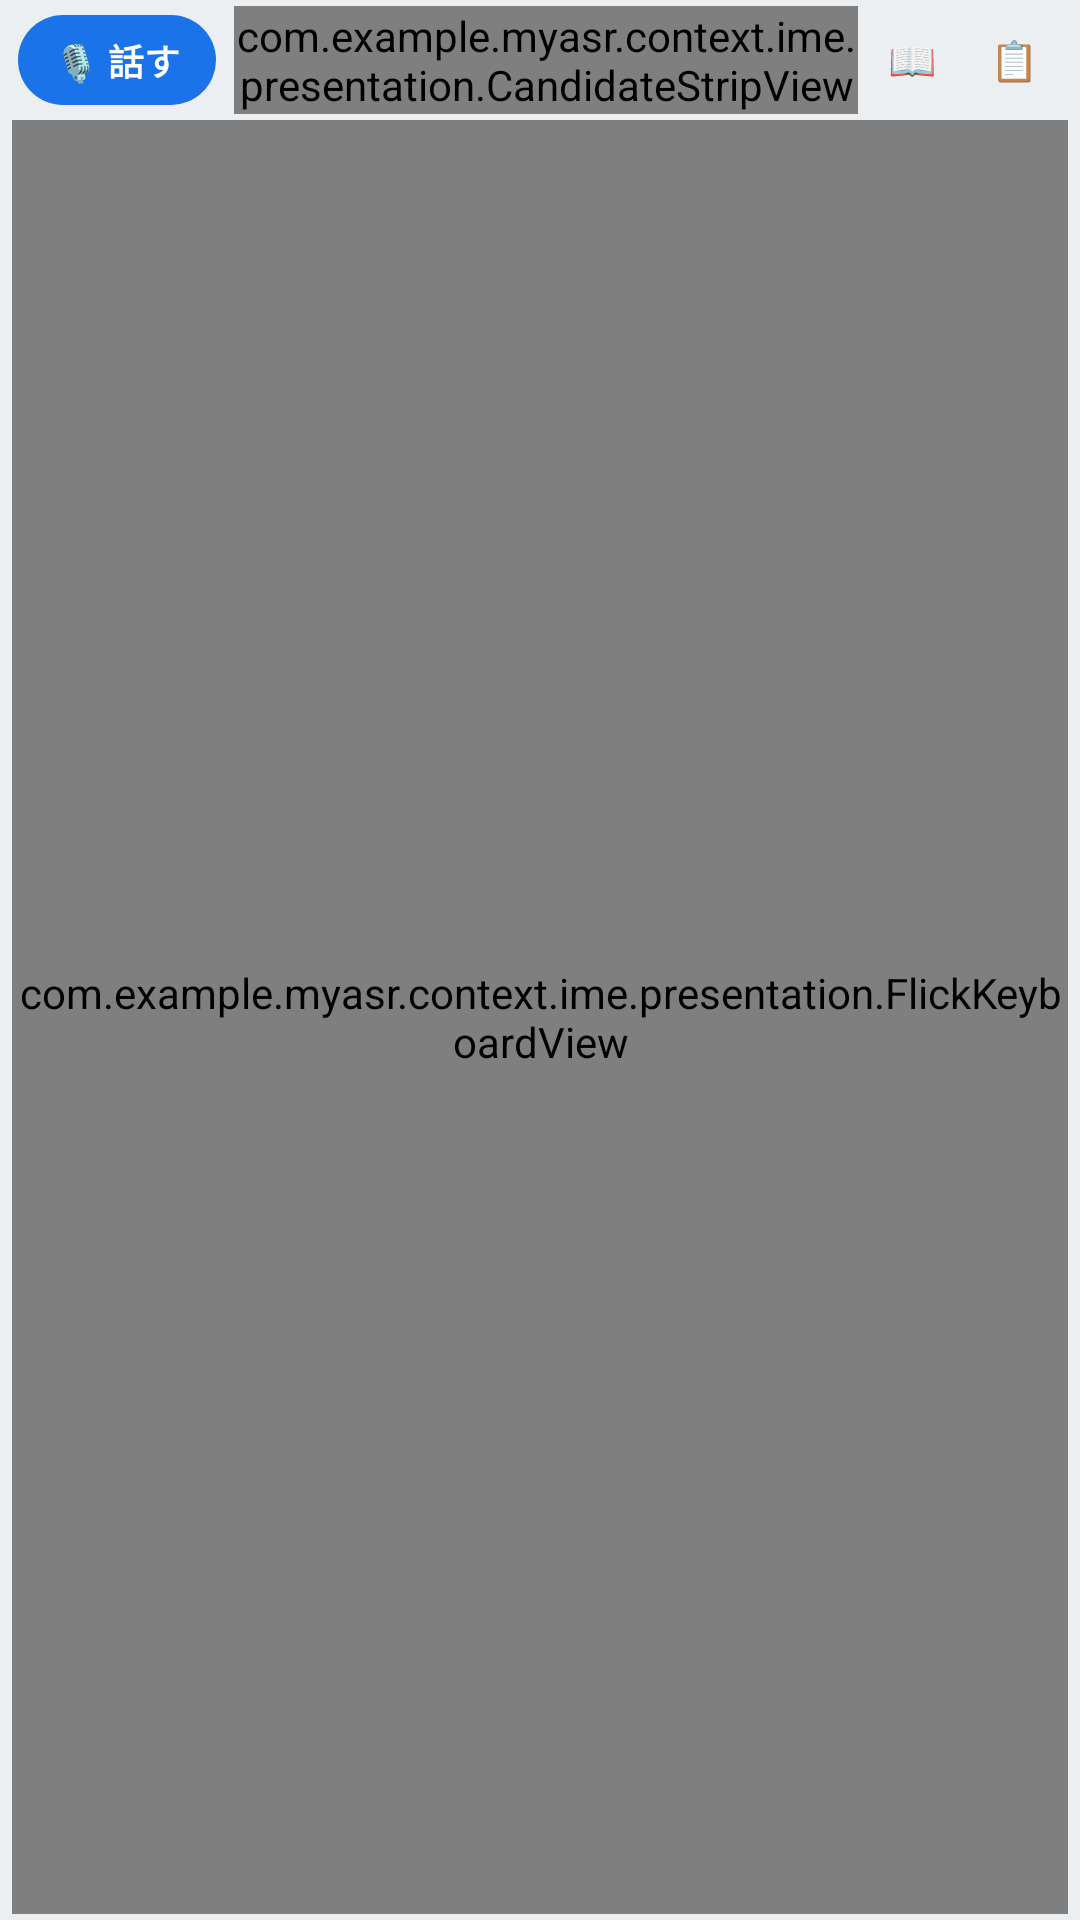

Produce the Android XML layout that renders to this screen, including the resource entries it uses.
<!-- AndroidManifest.xml: application theme Theme.MyASR -->
<!-- res/layout/keyboard_view.xml -->
<?xml version="1.0" encoding="utf-8"?>
<LinearLayout xmlns:android="http://schemas.android.com/apk/res/android"
    android:id="@+id/keyboardRoot"
    android:layout_width="match_parent"
    android:layout_height="wrap_content"
    android:orientation="vertical"
    android:background="@color/keyboard_background"
    android:paddingTop="2dp"
    android:paddingBottom="2dp"
    android:paddingStart="4dp"
    android:paddingEnd="4dp">

    
    <LinearLayout
        android:id="@+id/contextBarContainer"
        android:layout_width="match_parent"
        android:layout_height="20dp"
        android:orientation="horizontal"
        android:gravity="center_vertical"
        android:paddingStart="4dp"
        android:paddingEnd="4dp"
        android:layout_marginBottom="2dp"
        android:visibility="gone">

        
        <TextView
            android:id="@+id/tvContextBadge"
            android:layout_width="wrap_content"
            android:layout_height="16dp"
            android:gravity="center"
            android:text="CTX: 0字"
            android:textSize="9.5sp"
            android:textStyle="bold"
            android:textColor="@color/primary"
            android:background="@drawable/badge_background"
            android:paddingStart="5dp"
            android:paddingEnd="5dp"
            android:layout_marginEnd="6dp" />

        
        <TextView
            android:id="@+id/tvDebugSlmBadge"
            android:layout_width="wrap_content"
            android:layout_height="16dp"
            android:gravity="center"
            android:text="SLM"
            android:textSize="9.5sp"
            android:textStyle="bold"
            android:textColor="@color/primary"
            android:background="@drawable/badge_background"
            android:paddingStart="5dp"
            android:paddingEnd="5dp"
            android:layout_marginEnd="6dp"
            android:visibility="gone" />

        
        <TextView
            android:id="@+id/tvContextContent"
            android:layout_width="0dp"
            android:layout_height="match_parent"
            android:layout_weight="1"
            android:gravity="center_vertical|start"
            android:singleLine="true"
            android:ellipsize="start"
            android:text="(空)"
            android:textColor="@color/text_secondary"
            android:textSize="10.5sp"
            android:fontFamily="monospace" />
    </LinearLayout>

    
    <LinearLayout
        android:id="@+id/keyboardHeader"
        android:layout_width="match_parent"
        android:layout_height="36dp"
        android:orientation="horizontal"
        android:gravity="center_vertical"
        android:paddingStart="2dp"
        android:paddingEnd="2dp"
        android:layout_marginBottom="2dp">

        
        <FrameLayout
            android:id="@+id/voiceToggleContainer"
            android:layout_width="66dp"
            android:layout_height="30dp"
            android:layout_marginEnd="6dp">

            <Button
                android:id="@+id/btnVoiceToggle"
                android:layout_width="match_parent"
                android:layout_height="match_parent"
                android:text="🎙 話す"
                android:textColor="@color/voice_toggle_idle_text"
                android:textSize="12sp"
                android:textStyle="bold"
                android:background="@drawable/bg_voice_toggle_idle"
                android:padding="0dp"
                style="?android:attr/borderlessButtonStyle" />

            <ProgressBar
                android:id="@+id/progressDecoding"
                android:layout_width="20dp"
                android:layout_height="20dp"
                android:layout_gravity="center"
                android:indeterminateTint="@color/primary"
                android:visibility="gone" />
        </FrameLayout>

        
        <com.example.myasr.context.ime.presentation.CandidateStripView
            android:id="@+id/candidateStripView"
            android:layout_width="0dp"
            android:layout_height="match_parent"
            android:layout_weight="1" />

        <View
            android:id="@+id/recordingIndicator"
            android:layout_width="8dp"
            android:layout_height="8dp"
            android:layout_marginStart="4dp"
            android:layout_marginEnd="4dp"
            android:background="@drawable/bg_recording_pulse"
            android:visibility="gone" />

        
        <Button
            android:id="@+id/btnHeaderDict"
            android:layout_width="32dp"
            android:layout_height="28dp"
            android:layout_marginStart="2dp"
            android:text="📖"
            android:textSize="13sp"
            android:padding="0dp"
            android:background="?android:attr/selectableItemBackgroundBorderless"
            style="?android:attr/borderlessButtonStyle" />

        
        <Button
            android:id="@+id/btnHeaderClipboard"
            android:layout_width="32dp"
            android:layout_height="28dp"
            android:layout_marginStart="2dp"
            android:text="📋"
            android:textSize="13sp"
            android:padding="0dp"
            android:background="?android:attr/selectableItemBackgroundBorderless"
            style="?android:attr/borderlessButtonStyle" />
    </LinearLayout>

    
    <FrameLayout
        android:id="@+id/keyboardBodyContainer"
        android:layout_width="match_parent"
        android:layout_height="0dp"
        android:layout_weight="1">

        <com.example.myasr.context.ime.presentation.FlickKeyboardView
            android:id="@+id/flickKeyboardView"
            android:layout_width="match_parent"
            android:layout_height="match_parent" />

        <com.example.myasr.context.clipboard.presentation.ClipboardHistoryView
            android:id="@+id/clipboardHistoryView"
            android:layout_width="match_parent"
            android:layout_height="match_parent"
            android:visibility="gone" />
    </FrameLayout>

</LinearLayout>
<!-- resources referenced by this layout -->
<resources>
  <color name="keyboard_background">#ECEFF1</color>
  <color name="primary">#1A73E8</color>
  <color name="text_secondary">#5F6368</color>
  <color name="voice_toggle_idle_text">#FFFFFF</color>
  <!-- drawable badge_background (drawable) -->
  <?xml version="1.0" encoding="utf-8"?>
  <shape xmlns:android="http://schemas.android.com/apk/res/android"
      android:shape="rectangle">
      <corners android:radius="6dp" />
      <solid android:color="@color/badge_info_bg" />
  </shape>
  <!-- drawable bg_recording_pulse (drawable) -->
  <?xml version="1.0" encoding="utf-8"?>
  <shape xmlns:android="http://schemas.android.com/apk/res/android"
      android:shape="oval">
      <solid android:color="@color/accent_red" />
      <size
          android:width="8dp"
          android:height="8dp" />
  </shape>
  <!-- drawable bg_voice_toggle_idle (drawable) -->
  <?xml version="1.0" encoding="utf-8"?>
  <ripple xmlns:android="http://schemas.android.com/apk/res/android"
      android:color="@color/action_key_ripple">
      <item>
          <shape android:shape="rectangle">
              <solid android:color="@color/primary" />
              <corners android:radius="36dp" />
          </shape>
      </item>
  </ripple>
  <style name="Theme.MyASR" parent="Theme.MaterialComponents.DayNight.NoActionBar">
          <item name="colorPrimary">@color/primary</item>
          <item name="colorPrimaryVariant">@color/primary_dark</item>
          <item name="colorOnPrimary">@color/on_primary</item>
          <item name="colorSecondary">@color/primary</item>
          <item name="colorSecondaryVariant">@color/primary_dark</item>
          <item name="colorOnSecondary">@color/on_primary</item>
          <item name="colorSurface">@color/surface</item>
          <item name="colorOnSurface">@color/text_primary</item>
          <item name="android:statusBarColor">@color/background</item>
          <item name="android:windowBackground">@color/background</item>
          <item name="android:windowLightStatusBar">true</item>
      </style>
  <color name="badge_info_bg">#E8F0FE</color>
  <color name="accent_red">#D93025</color>
  <color name="action_key_ripple">#1557B0</color>
  <color name="primary_dark">#1557B0</color>
  <color name="on_primary">#FFFFFF</color>
  <color name="surface">#FFFFFF</color>
  <color name="text_primary">#202124</color>
  <color name="background">#F8F9FA</color>
</resources>
